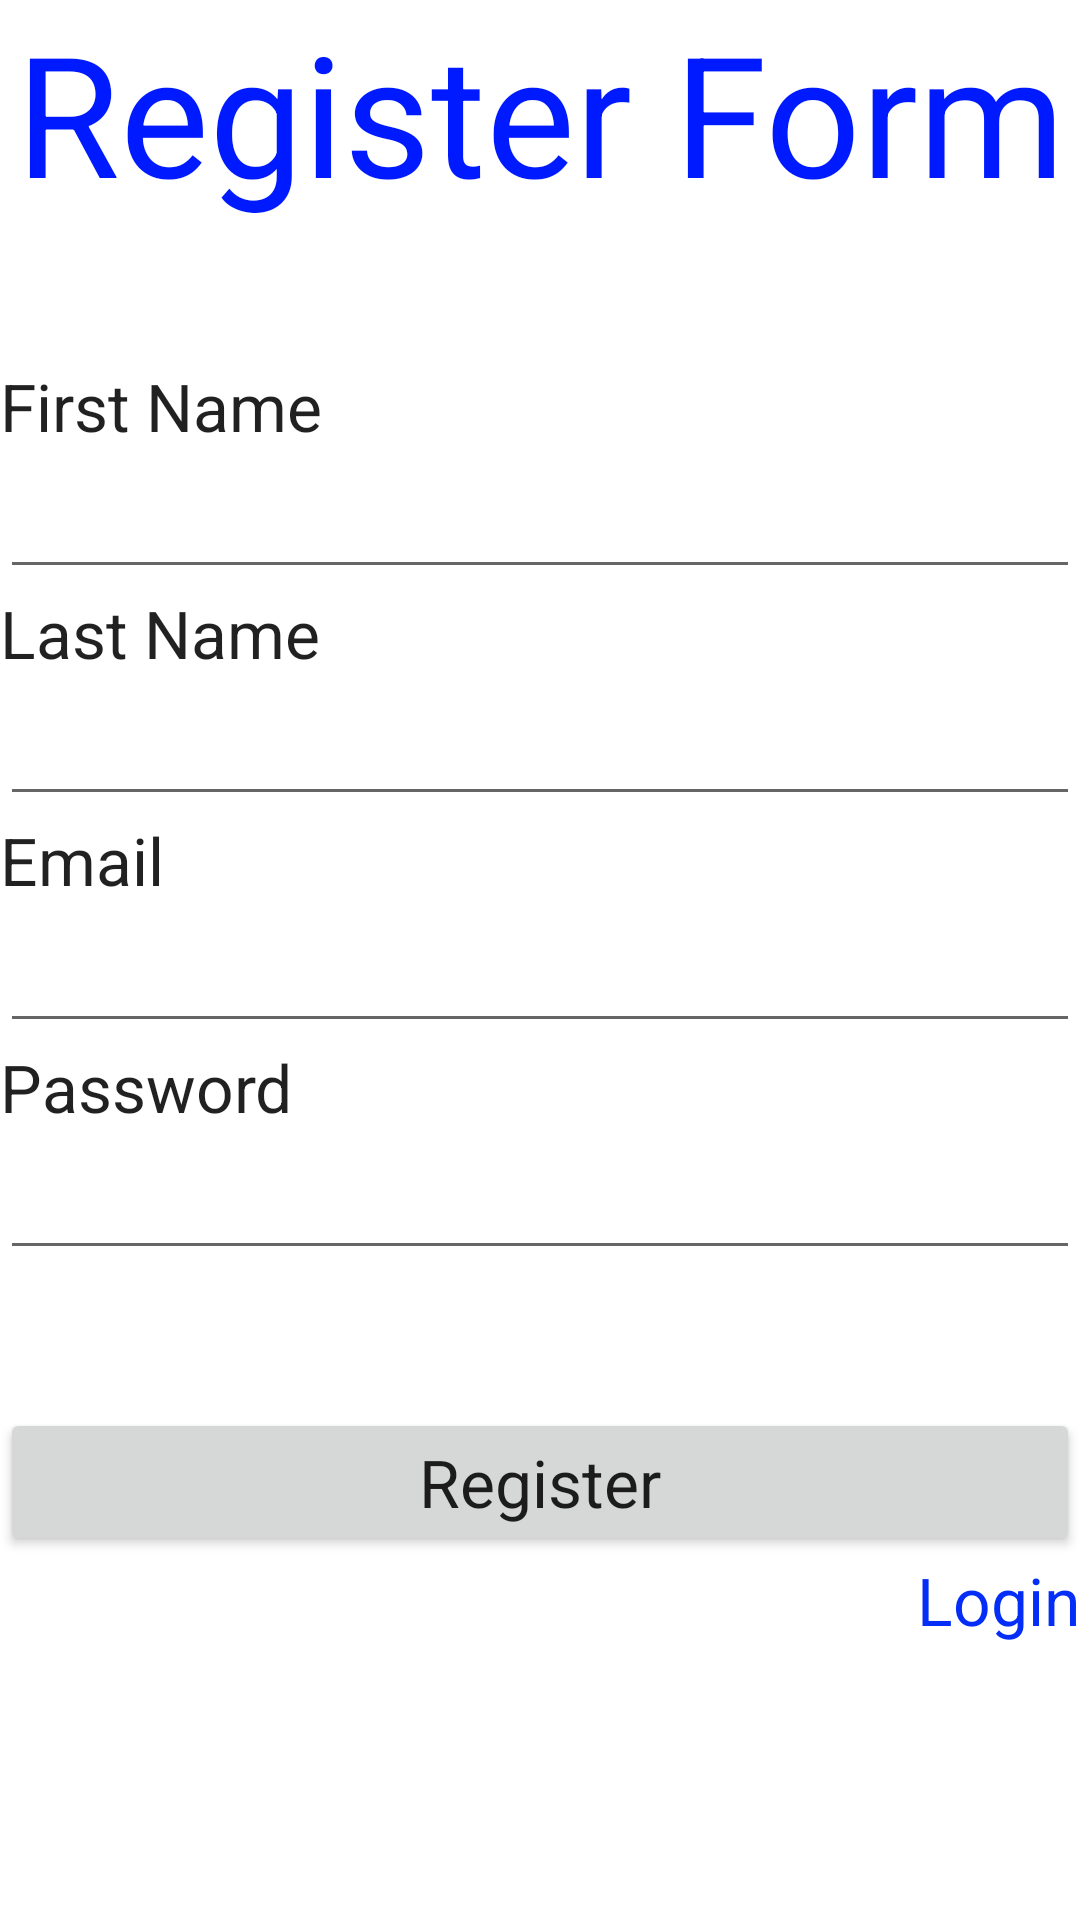

Android layout source for this screen:
<!-- AndroidManifest.xml: application theme Theme.Kt2 -->
<!-- res/layout/activity_register.xml -->
<?xml version="1.0" encoding="utf-8"?>
<LinearLayout xmlns:android="http://schemas.android.com/apk/res/android"
    xmlns:tools="http://schemas.android.com/tools"
    android:orientation="vertical"
    android:layout_width="match_parent"
    android:layout_height="match_parent">

    <TextView
        android:id="@+id/textview"
        android:layout_width="match_parent"
        android:layout_height="wrap_content"
        android:gravity="center"
        android:text="Register Form"
        android:textAppearance="@style/TextAppearance.AppCompat.Display3"
        android:textColor="#001AFF" />

    <Space
        android:layout_width="match_parent"
        android:layout_height="wrap_content"
        android:layout_weight="1" />

    <TextView
        android:id="@+id/textView3"
        android:layout_width="match_parent"
        android:layout_height="wrap_content"
        android:text="First Name"
        android:textAppearance="@style/TextAppearance.AppCompat.Large" />

    <EditText
        android:id="@+id/etFirstName"
        android:layout_width="match_parent"
        android:layout_height="wrap_content"
        android:ems="10"
        android:inputType="textPersonName"
        android:textAppearance="@style/TextAppearance.AppCompat.Large"
        tools:ignore="SpeakableTextPresentCheck" />

    <TextView
        android:id="@+id/textView4"
        android:layout_width="match_parent"
        android:layout_height="wrap_content"
        android:text="Last Name"
        android:textAppearance="@style/TextAppearance.AppCompat.Large" />

    <EditText
        android:id="@+id/etLastName"
        android:layout_width="match_parent"
        android:layout_height="wrap_content"
        android:ems="10"
        android:inputType="textPersonName"
        android:textAppearance="@style/TextAppearance.AppCompat.Large" />

    <TextView
        android:id="@+id/textView5"
        android:layout_width="match_parent"
        android:layout_height="wrap_content"
        android:text="Email"
        android:textAppearance="@style/TextAppearance.AppCompat.Large" />

    <EditText
        android:id="@+id/etRegisterEmail"
        android:layout_width="match_parent"
        android:layout_height="wrap_content"
        android:ems="10"
        android:inputType="textPersonName"
        android:textAppearance="@style/TextAppearance.AppCompat.Large" />

    <TextView
        android:id="@+id/textView6"
        android:layout_width="match_parent"
        android:layout_height="wrap_content"
        android:text="Password"
        android:textAppearance="@style/TextAppearance.AppCompat.Large" />

    <EditText
        android:id="@+id/etRegisterPassword"
        android:layout_width="match_parent"
        android:layout_height="wrap_content"
        android:ems="10"
        android:inputType="textPassword"
        android:textAppearance="@style/TextAppearance.AppCompat.Large" />

    <Space
        android:layout_width="match_parent"
        android:layout_height="wrap_content"
        android:layout_weight="1" />

    <Button
        android:id="@+id/btnRegister"
        android:layout_width="match_parent"
        android:layout_height="wrap_content"
        android:text="Register"
        android:textAppearance="@style/TextAppearance.AppCompat.Large" />

    <TextView
        android:id="@+id/tvSwitchToLogin"
        android:layout_width="match_parent"
        android:layout_height="wrap_content"
        android:gravity="right"
        android:linksClickable="true"
        android:text="Login"
        android:textAppearance="@style/TextAppearance.AppCompat.Large"
        android:textColor="#052DF8" />

    <Space
        android:layout_width="match_parent"
        android:layout_height="wrap_content"
        android:layout_weight="2" />
</LinearLayout>
<!-- resources referenced by this layout -->
<resources>
  <style name="Theme.Kt2" parent="Theme.MaterialComponents.DayNight.DarkActionBar">
          
          <item name="colorPrimary">@color/purple_500</item>
          <item name="colorPrimaryVariant">@color/purple_700</item>
          <item name="colorOnPrimary">@color/white</item>
          
          <item name="colorSecondary">@color/teal_200</item>
          <item name="colorSecondaryVariant">@color/teal_700</item>
          <item name="colorOnSecondary">@color/black</item>
          
          <item name="android:statusBarColor" tools:targetApi="l">?attr/colorPrimaryVariant</item>
          
      </style>
  <!-- not gathered from this repository: default colours our renderer supplied (Android Studio template values) -->
  <color name="purple_500">#FF6200EE</color>
  <color name="purple_700">#FF3700B3</color>
  <color name="teal_200">#FF03DAC5</color>
  <color name="teal_700">#FF018786</color>
  <color name="black">#FF000000</color>
  <color name="white">#FFFFFFFF</color>
</resources>
